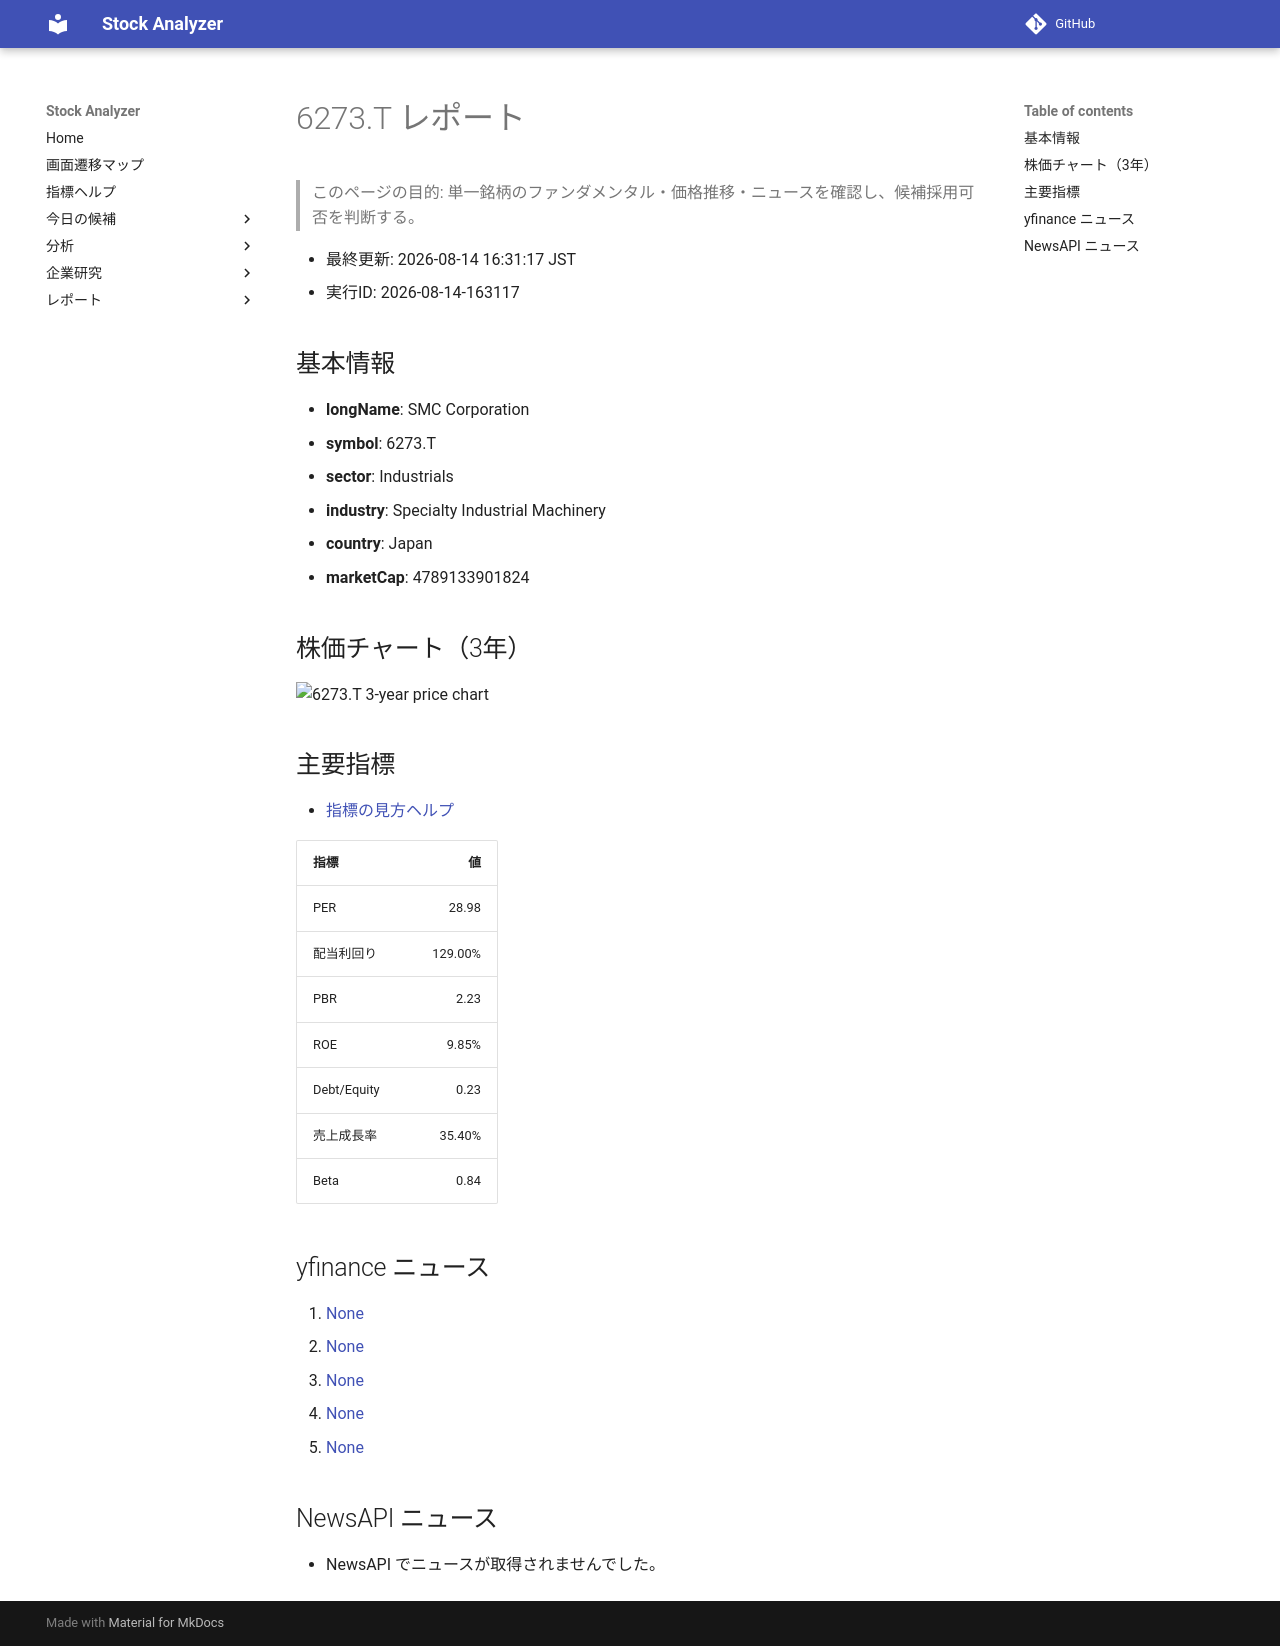

repository: Yumi-note/Making-APP · page: reports/2026-08-14/163117/6273_T/index.html · generator: mkdocs

# 6273.T レポート

> このページの目的: 単一銘柄のファンダメンタル・価格推移・ニュースを確認し、候補採用可否を判断する。

- 最終更新: 2026-08-14 16:31:17 JST
- 実行ID: 2026-08-14-163117

## 基本情報

- **longName**: SMC Corporation
- **symbol**: 6273.T
- **sector**: Industrials
- **industry**: Specialty Industrial Machinery
- **country**: Japan
- **marketCap**: 4789133901824

## 株価チャート（3年）

![6273.T 3-year price chart](6273_T_3y.png)

## 主要指標

- [指標の見方ヘルプ](../../../../indicators.md)

| 指標 | 値 |
|---|---:|
| PER | 28.98 |
| 配当利回り | 129.00% |
| PBR | 2.23 |
| ROE | 9.85% |
| Debt/Equity | 0.23 |
| 売上成長率 | 35.40% |
| Beta | 0.84 |

## yfinance ニュース

1. [None](None)
2. [None](None)
3. [None](None)
4. [None](None)
5. [None](None)

## NewsAPI ニュース

- NewsAPI でニュースが取得されませんでした。
